Dataset: classification (GitHub, ngocthi12123-cloud/T-NH-TI-N-KHAY-C-M-TRONG-CANTEEN-D-N-CU-I-K-). Classes: ca hu kho, canh chua co ca, canh chua khong ca, canh rau, com trang, dau hu sot ca, rau xao, suon nuong, thit kho, thit kho trung, trung chien.

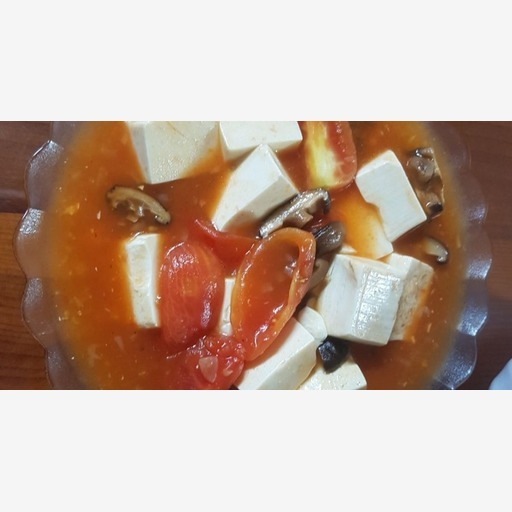
Label: dau hu sot ca

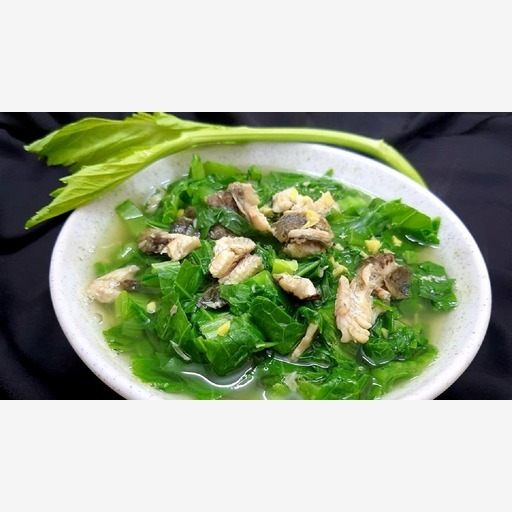
Label: canh rau

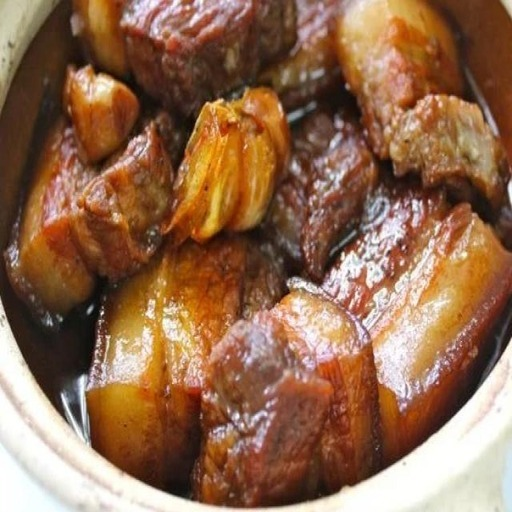
Label: thit kho

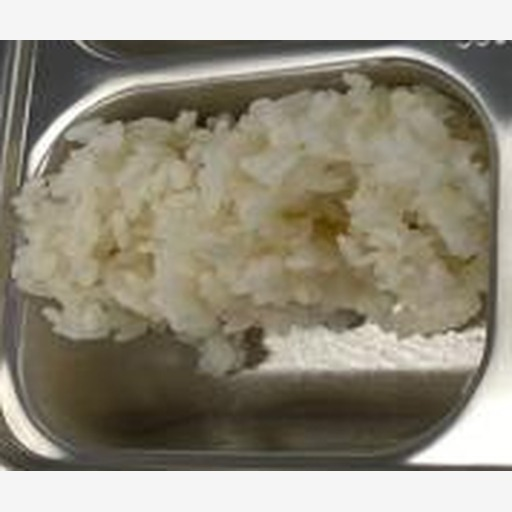
Label: com trang

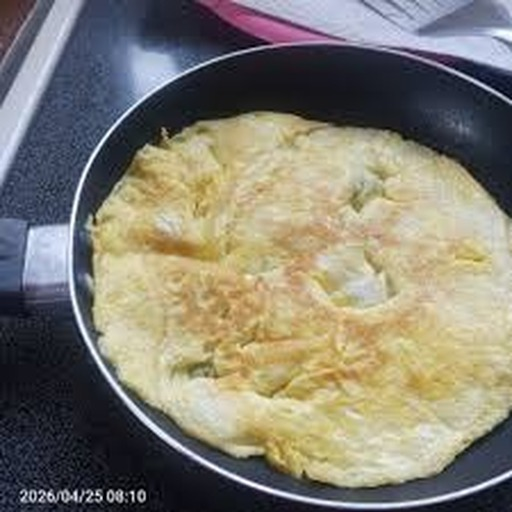
Label: trung chien

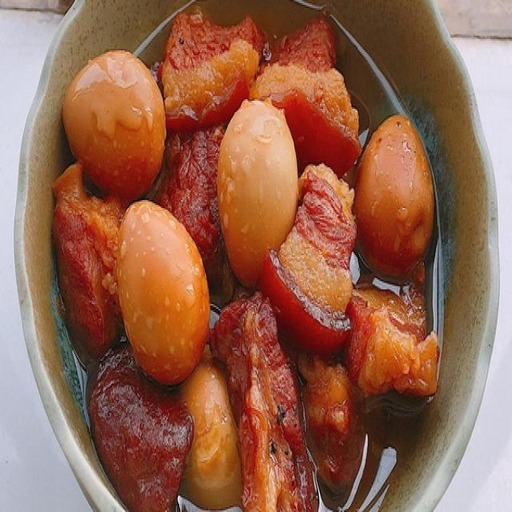
Label: thit kho trung
